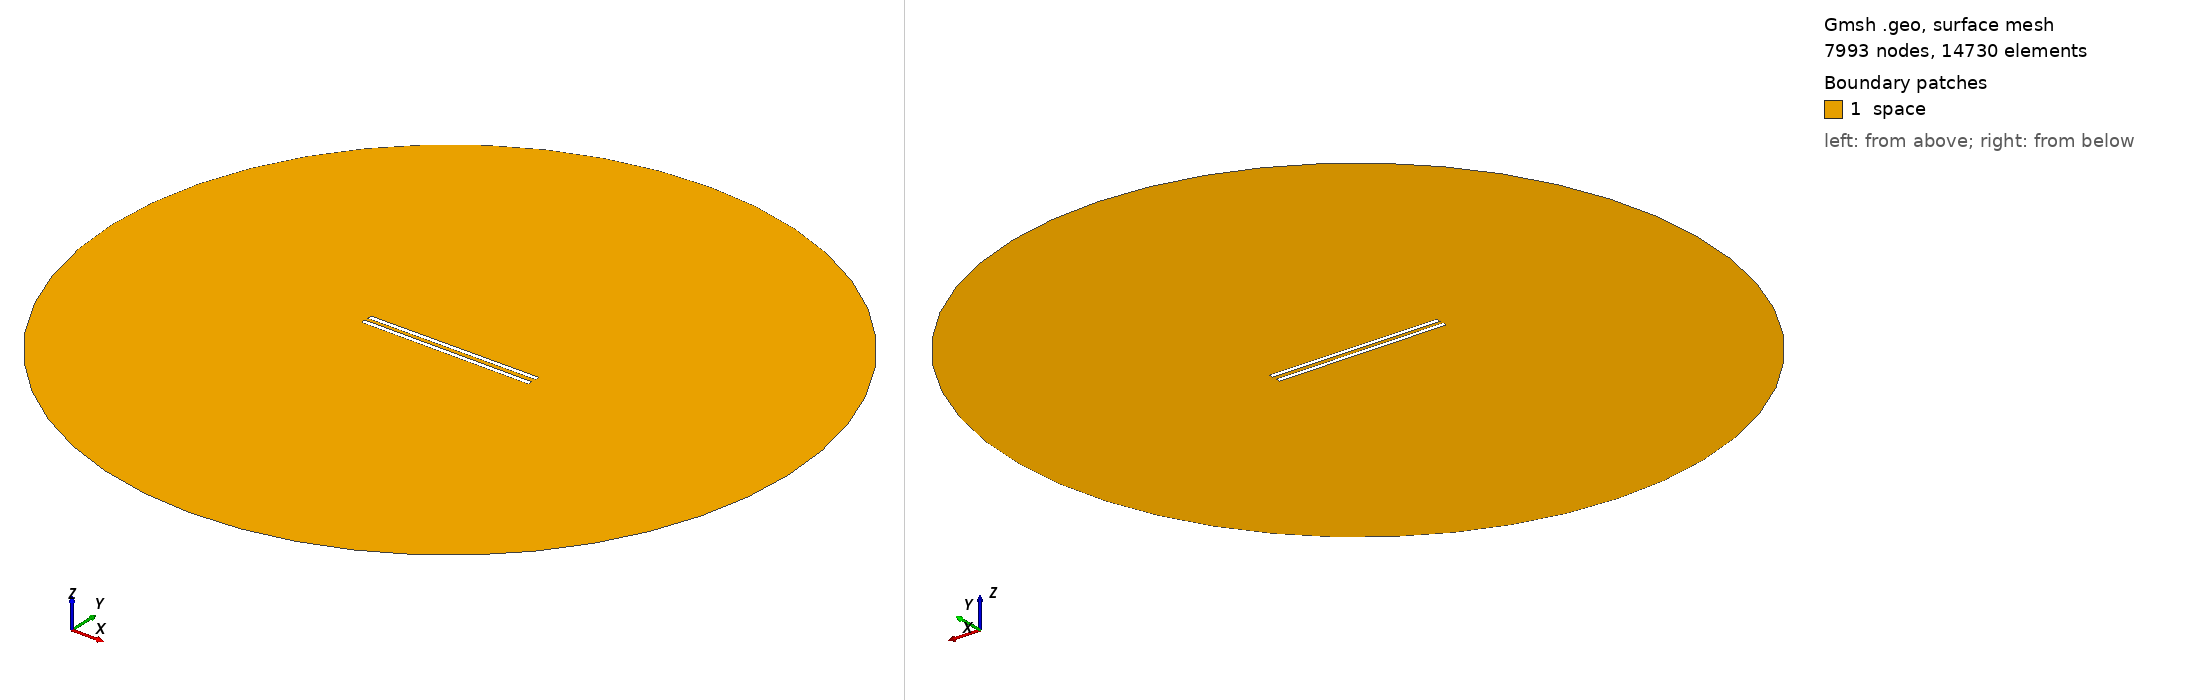

Gmsh geometry script, surface-meshed: 7993 nodes, 14730 surface elements. Boundary patches (legend numbers): 1 space. Left view from above one corner, right view from below the opposite corner. Legend entries are the model's physical surfaces. The drawing asked Gmsh for element sizes between 1% and 20% of the model's largest extent; the script's own settings can give other sizes.

=== 984.geo (drawn) ===
// Set the geometry kernel
SetFactory("OpenCASCADE");

//---------------------------------------
// Rectangles
//---------------------------------------

// Rectangle 1 (top)
Point(1) = {-49.4, 1.1944444444444444, 0, 1.0};
Point(2) = {49.4, 1.1944444444444444, 0, 1.0};
Point(3) = {49.4, 3.9944444444444445, 0, 1.0};
Point(4) = {-49.4, 3.9944444444444445, 0, 1.0};

Line(1) = {1, 2};
Line(2) = {2, 3};
Line(3) = {3, 4};
Line(4) = {4, 1};

Line Loop(1) = {1, 2, 3, 4};
Plane Surface(1) = {1};

Rotate { {0, 0, 1}, {0,  1.1944444444444444,  0}, 0.006 } {
  Surface{1};
}

// Rectangle 2 (bottom)
Point(5) = {-49.4, -1.1944444444444444, 0, 1.0};
Point(6) = {49.4, -1.1944444444444444, 0, 1.0};
Point(7) = {49.4, -3.9944444444444445, 0, 1.0};
Point(8) = {-49.4, -3.9944444444444445, 0, 1.0};

Line(5) = {5, 6};
Line(6) = {6, 7};
Line(7) = {7, 8};
Line(8) = {8, 5};

Line Loop(2) = {5, 6, 7, 8};
Plane Surface(2) = {2}; 


//---------------------------------------
// Circle
//---------------------------------------

// Define points
Point(9) = {0, 0, 0};        // Center
Point(10) = {200, 0, 0};     // Start point
Point(11) = {0, 200, 0};     // 90 degrees
Point(12) = {-200, 0, 0};    // 180 degrees
Point(13) = {0, -200, 0};    // 270 degrees

// Define circle arcs (each needs start, center, end)
Circle(9) = {10, 9, 11};
Circle(10) = {11, 9, 12};
Circle(11) = {12, 9, 13};
Circle(12) = {13, 9, 10};

// Define curve loop and surface if needed
Curve Loop(3) = {9, 10, 11, 12};
Surface(3) = {3};

//---------------------------------------
// Define Physical Groups
//---------------------------------------                

//--- Physical Curves
// Physical groups for boundaries
Physical Line("force_segment", 10) = {1};
Physical Line("upper_plate", 11) = {2, 3, 4};
Physical Line("lower_plate", 12) = {5, 6, 7, 8};
Physical Line("boundary", 20) = {9, 10, 11, 12};

// Subtract Rectangles from Circle
BooleanDifference{ Surface{3}; Delete; }{ Surface{1}; Surface{2}; Delete; }
//--- Physical Surfaces
Physical Surface("space", 30) = {3};


//---------------------------------------
// Fine mesh near the plates
//--------------------------------------- 

// Define a distance field for mesh refinement
Field[1] = Distance;
Field[1].CurvesList = {1, 2, 3, 4, 5, 6, 7, 8};  // Rectangle curves
Field[1].NumPointsPerCurve = 200;

c = 0.3;
// Define threshold field to control mesh size based on distance to attractor
Field[2] = Threshold;
Field[2].IField = 1;
Field[2].LcMin = c; // Minimum element size near the attractor
Field[2].LcMax = 100*c;  // Maximum element size away from the attractor
Field[2].DistMin = 0.01;
Field[2].DistMax = 40;

Background Field = 2;

//---------------------------------------
// 6. Generate the Mesh
//---------------------------------------
Mesh 2;  // 2D mesh generation
